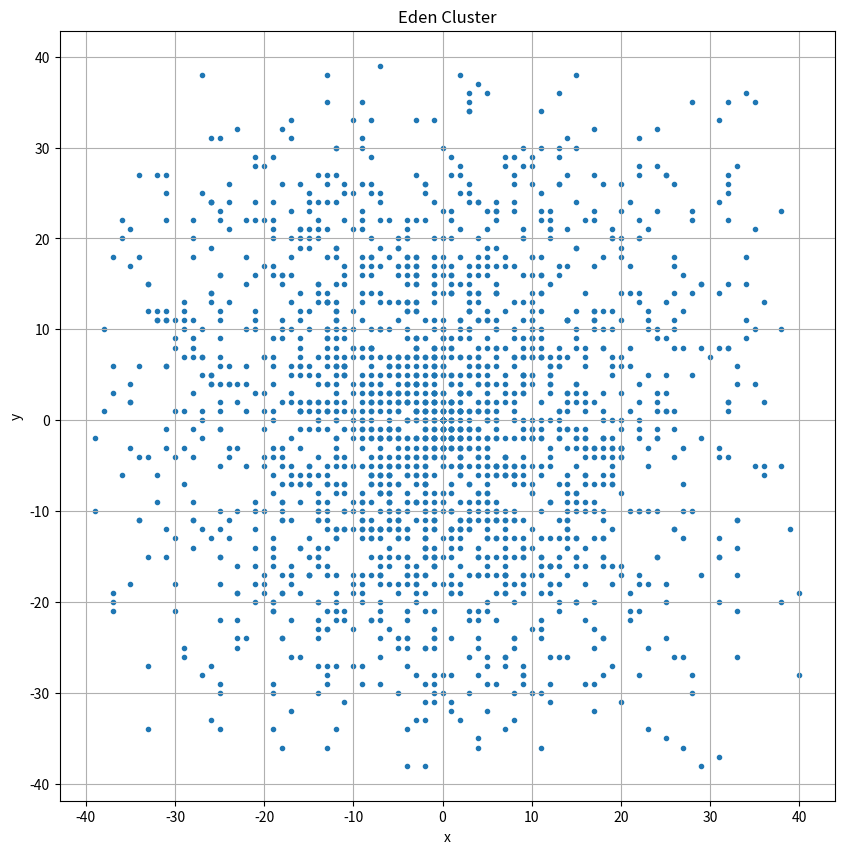

Reproduce this figure in Python.
import numpy as np
import matplotlib.pyplot as plt

x_now = np.zeros(5001)
y_now = np.zeros(5001)


for i in range(2000):
    j=i;
    while(j>=0):
        ruler = np.random.rand()
        if ruler<=0.25:
            x_now[j+1] = x_now[j] + 1
            y_now[j+1] = y_now[j]
        elif ruler>0.25 and ruler<=0.5:
            x_now[j+1] = x_now[j] - 1
            y_now[j+1] = y_now[j]
        elif ruler>0.5 and ruler<=0.75:
            y_now[j+1] = y_now[j] + 1
            x_now[j+1] = x_now[j]
        else:
            y_now[j+1] = y_now[j] - 1
            x_now[j+1] = x_now[j]
        if x_now[j+1]>40 or x_now[j+1]<-40 or y_now[j+1]>40 or y_now[j+1]<-40:
            x_now[j+1] = 0
            y_now[j+1] = 0
        j=j-1
        print(j)

fig= plt.figure(figsize=(10,10))

plt.scatter(x_now , y_now, marker='.')
plt.grid(True)
plt.xlabel('x')
plt.ylabel('y')
plt.title('Eden Cluster')
plt.show()
